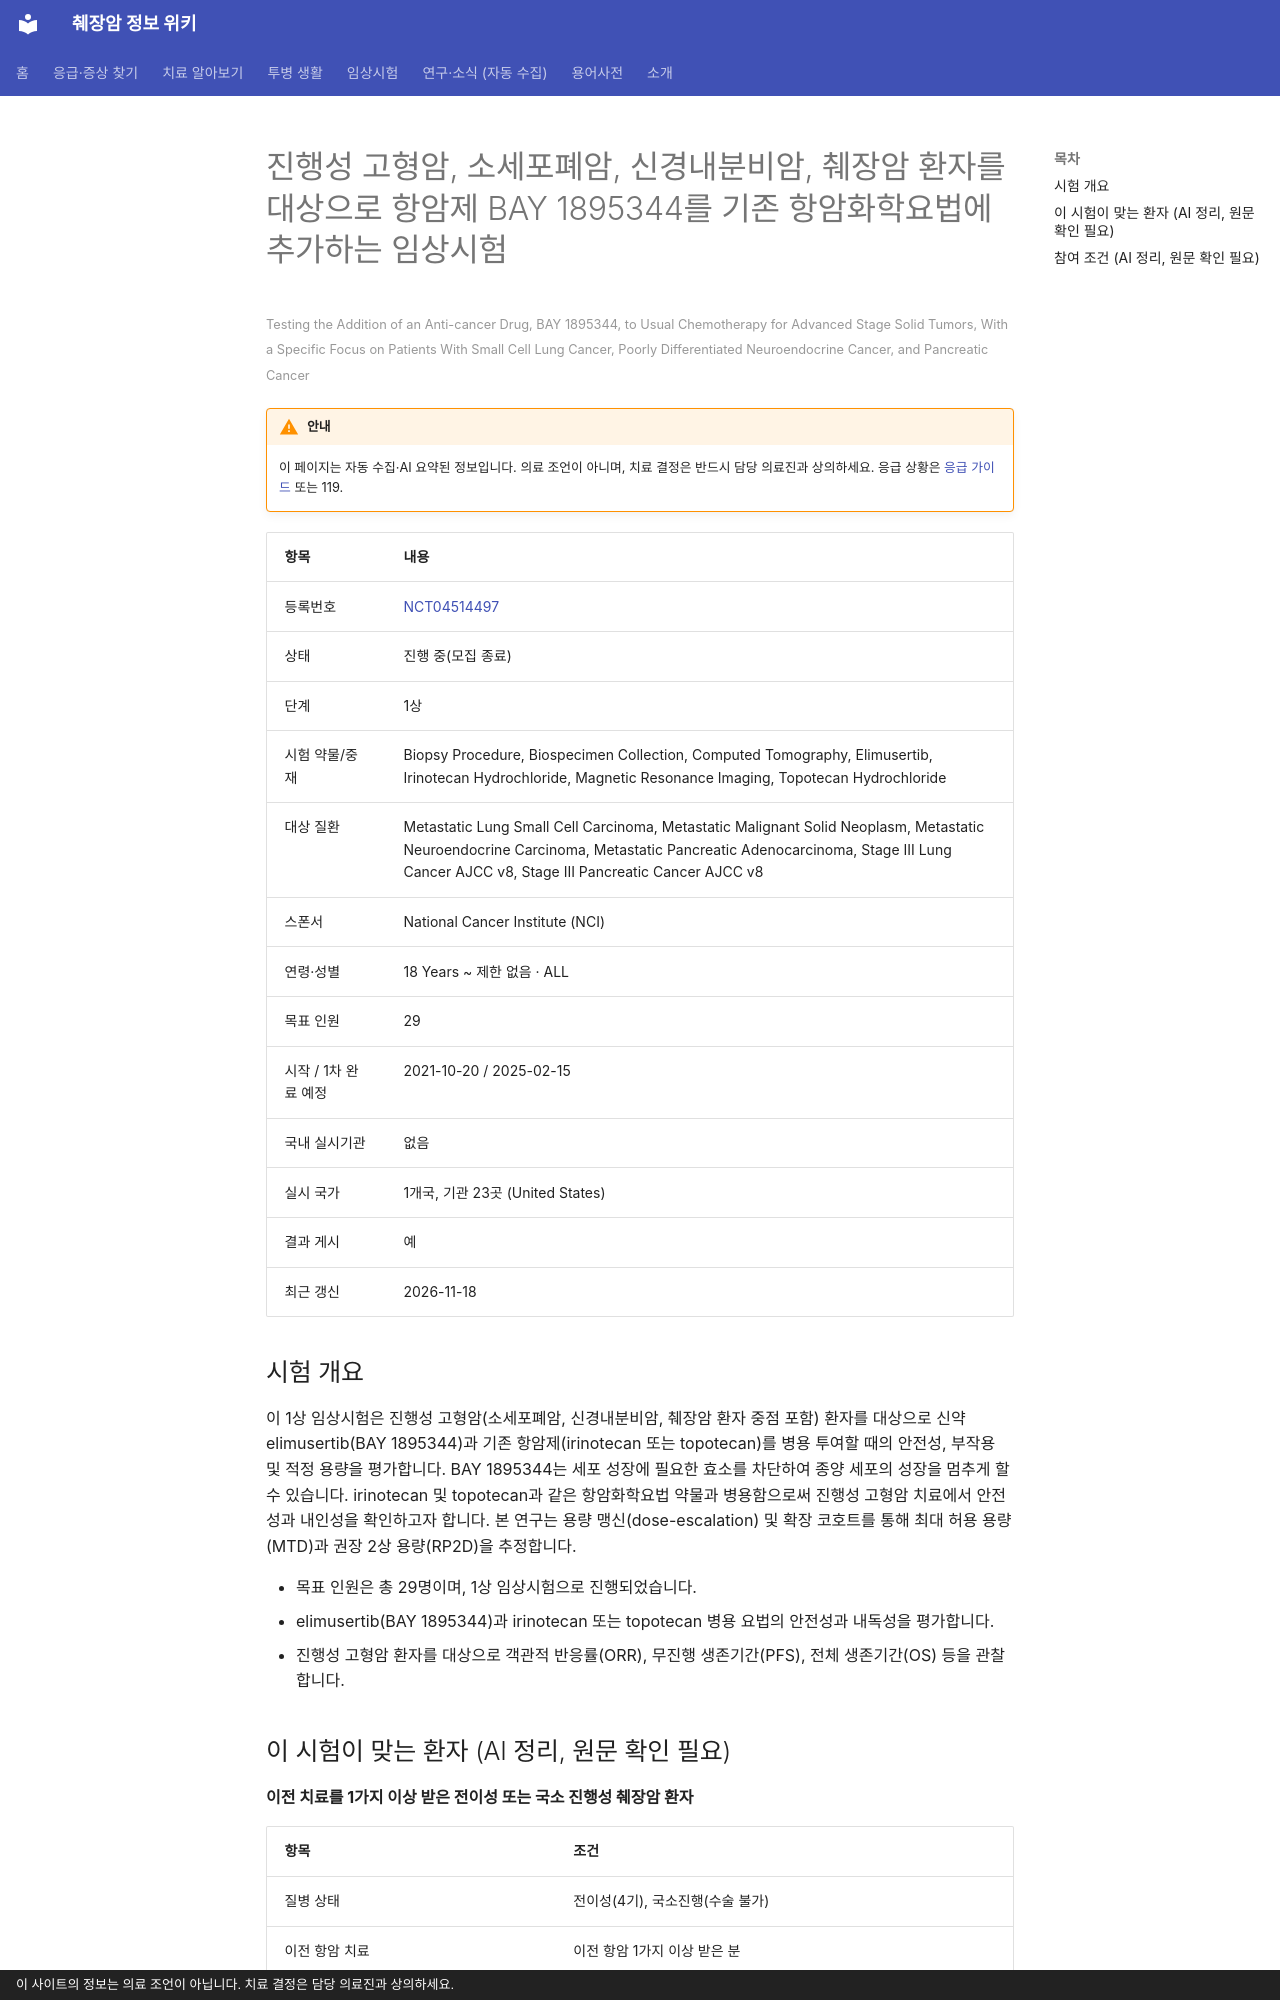

repository: hizorro88-rgb/papersearcher · page: _generated/trials/NCT04514497/index.html · generator: mkdocs · copyright: 이 사이트의 정보는 의료 조언이 아닙니다. 치료 결정은 담당 의료진과 상의하세요.

---
title: "NCT04514497 진행성 고형암, 소세포폐암, 신경내분비암, 췌장암 환자를 대상으로 항암제 BAY 1895344를 기존 항암…"
description: "1상 · 진행 중(모집 종료)"
comments: true
search:
  boost: 0.4
---

# 진행성 고형암, 소세포폐암, 신경내분비암, 췌장암 환자를 대상으로 항암제 BAY 1895344를 기존 항암화학요법에 추가하는 임상시험

<small>Testing the Addition of an Anti-cancer Drug, BAY 1895344, to Usual Chemotherapy for Advanced Stage Solid Tumors, With a Specific Focus on Patients With Small Cell Lung Cancer, Poorly Differentiated Neuroendocrine Cancer, and Pancreatic Cancer</small>

!!! warning "안내"
    이 페이지는 자동 수집·AI 요약된 정보입니다. 의료 조언이 아니며, 치료 결정은 반드시 담당 의료진과 상의하세요. 응급 상황은 [응급 가이드](../../guides/emergency/index.md) 또는 119.

| 항목 | 내용 |
|---|---|
| 등록번호 | [NCT04514497](https://clinicaltrials.gov/study/NCT04514497) |
| 상태 | 진행 중(모집 종료) |
| 단계 | 1상 |
| 시험 약물/중재 | Biopsy Procedure, Biospecimen Collection, Computed Tomography, Elimusertib, Irinotecan Hydrochloride, Magnetic Resonance Imaging, Topotecan Hydrochloride |
| 대상 질환 | Metastatic Lung Small Cell Carcinoma, Metastatic Malignant Solid Neoplasm, Metastatic Neuroendocrine Carcinoma, Metastatic Pancreatic Adenocarcinoma, Stage III Lung Cancer AJCC v8, Stage III Pancreatic Cancer AJCC v8 |
| 스폰서 | National Cancer Institute (NCI) |
| 연령·성별 | 18 Years ~ 제한 없음 · ALL |
| 목표 인원 | 29 |
| 시작 / 1차 완료 예정 | 2021-10-20 / 2025-02-15 |
| 국내 실시기관 | 없음 |
| 실시 국가 | 1개국, 기관 23곳 (United States) |
| 결과 게시 | 예 |
| 최근 갱신 | 2026-11-18 |

## 시험 개요

이 1상 임상시험은 진행성 고형암(소세포폐암, 신경내분비암, 췌장암 환자 중점 포함) 환자를 대상으로 신약 elimusertib(BAY 1895344)과 기존 항암제(irinotecan 또는 topotecan)를 병용 투여할 때의 안전성, 부작용 및 적정 용량을 평가합니다. BAY 1895344는 세포 성장에 필요한 효소를 차단하여 종양 세포의 성장을 멈추게 할 수 있습니다. irinotecan 및 topotecan과 같은 항암화학요법 약물과 병용함으로써 진행성 고형암 치료에서 안전성과 내인성을 확인하고자 합니다. 본 연구는 용량 맹신(dose-escalation) 및 확장 코호트를 통해 최대 허용 용량(MTD)과 권장 2상 용량(RP2D)을 추정합니다.

- 목표 인원은 총 29명이며, 1상 임상시험으로 진행되었습니다.
- elimusertib(BAY 1895344)과 irinotecan 또는 topotecan 병용 요법의 안전성과 내독성을 평가합니다.
- 진행성 고형암 환자를 대상으로 객관적 반응률(ORR), 무진행 생존기간(PFS), 전체 생존기간(OS) 등을 관찰합니다.

## 이 시험이 맞는 환자 (AI 정리, 원문 확인 필요)

**이전 치료를 1가지 이상 받은 전이성 또는 국소 진행성 췌장암 환자**

| 항목 | 조건 |
|---|---|
| 질병 상태 | 전이성(4기), 국소진행(수술 불가) |
| 이전 항암 치료 | 이전 항암 1가지 이상 받은 분 |
| 받았으면 참여 불가 | 이리노테칸 |
| ECOG 수행능력 | 2 이하 |
| 측정 가능 병변 | 필요 |

주요 제외 기준: 이전 irinotecan 또는 BAY 1895344 치료력 · 조절되지 않는 뇌전이 · 활동성 감염 · 심장 질환 병력

내 상황에 맞는지 한 번에 보려면 [맞춤 임상시험 찾기](../../guides/trials/finder.md).
